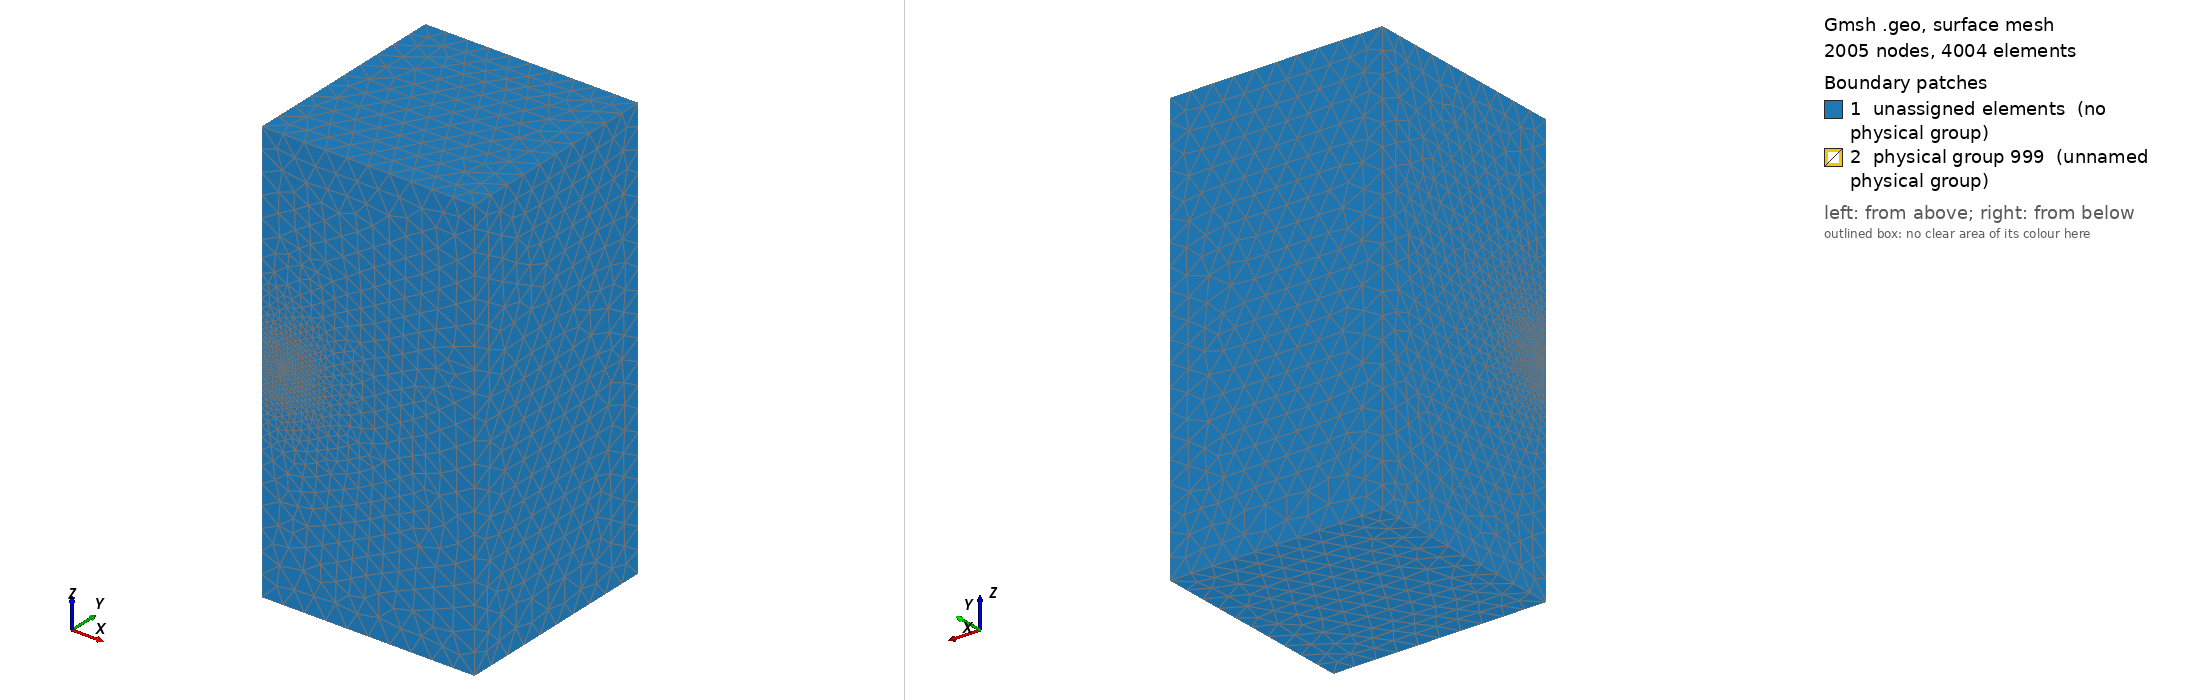

Gmsh geometry script, surface-meshed: 2005 nodes, 4004 surface elements. Boundary patches (legend numbers): 1 unassigned elements (no physical group), 2 physical group 999 (unnamed physical group). Left view from above one corner, right view from below the opposite corner. Legend entries are the model's physical surfaces; 'unassigned elements' are surfaces in no physical group. The drawing asked Gmsh for element sizes between 1% and 20% of the model's largest extent; the script's own settings can give other sizes.

=== mesh_full.geo (drawn) ===
SetFactory("OpenCASCADE");

// Substrate dimensions (non-dimensionalised)
H = 10;
W = 8/22;
T = 75e-6 / 22e-3;

// Characteristic element lengths
lcBulk = H/20;
lcRect = W / 10000;

// -----------------------------------------------------------------------------
// Geometry
// -----------------------------------------------------------------------------
Point(101) = {0, 0, 0, lcRect};


// substrate
Box(1) = {0, 0, -H/2, H/2, H/2, H};

// box
Box(100) = {0, 0, -T, 0.5, W/2, T};

// Split the box so the rectangle becomes a separate surface
BooleanDifference(200) = { Volume{1}; Delete; }{ Volume{100}; Delete; };

// -----------------------------------------------------------------------------
// Mesh refinement around the contact line
// -----------------------------------------------------------------------------

// Distance from the contact line
Field[1] = Distance;
Field[1].CurvesList = {18, 19};   // line IDs of the contact line
Field[1].Sampling = 200;

Field[2] = Threshold;
Field[2].InField = 1;
Field[2].SizeMin = lcRect;      // fine mesh
Field[2].SizeMax = lcBulk;      // coarse mesh
Field[2].DistMin = 0;
Field[2].DistMax = 3;

Background Field = 2;

// Disable automatic sizing
Mesh.CharacteristicLengthExtendFromBoundary = 0;
Mesh.CharacteristicLengthFromPoints = 0;
Mesh.CharacteristicLengthFromCurvature = 0;

// create IDs for use in FEniCS
Physical Surface(999) = {5};
Physical Volume(1000) = {200};
